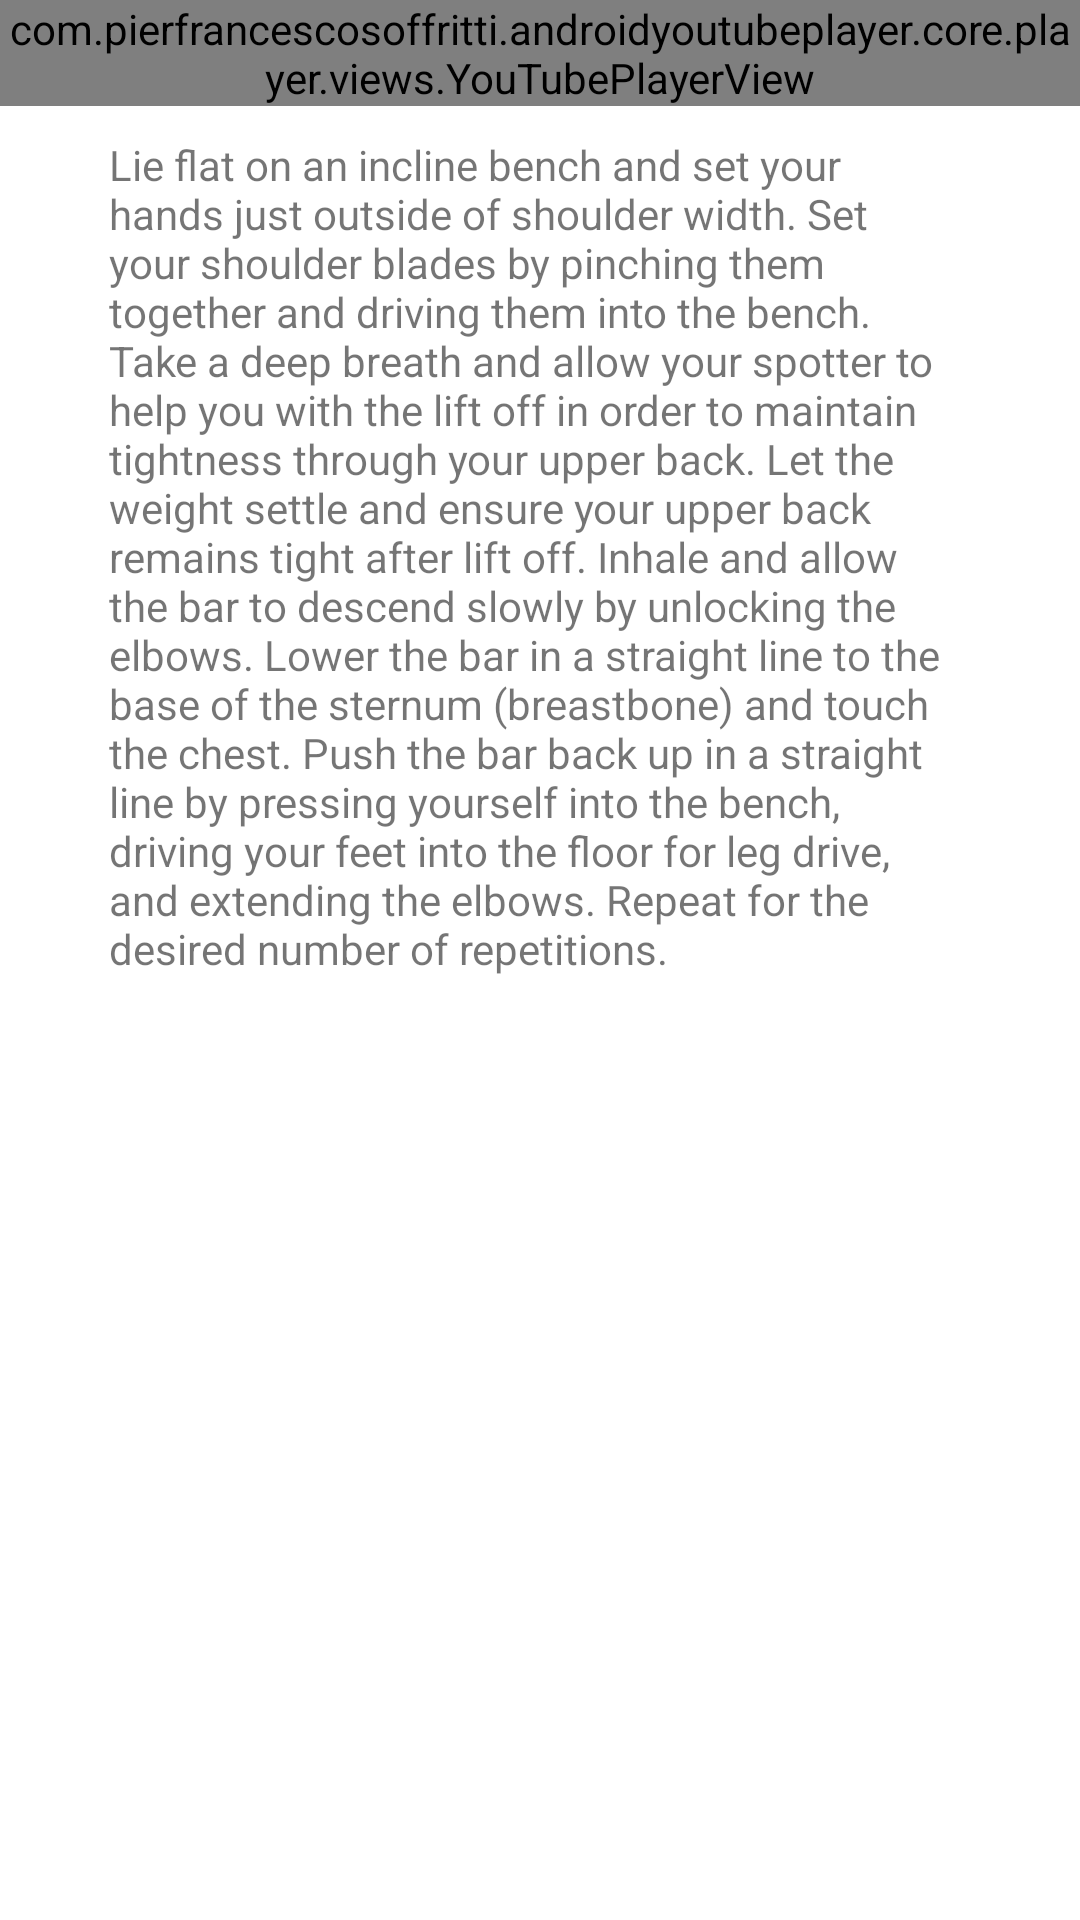

Write the Android layout XML for this screen, with the resource values it uses.
<!-- AndroidManifest.xml: application theme Theme.MuscleMate -->
<!-- res/layout/fragment_incline.xml -->
<?xml version="1.0" encoding="utf-8"?>
<ScrollView android:layout_width="409dp"
    android:layout_height="wrap_content"
    xmlns:tools="http://schemas.android.com/tools"
    tools:layout_editor_absoluteX="1dp"
    tools:layout_editor_absoluteY="111dp"
    android:layout_gravity="center"
    xmlns:android="http://schemas.android.com/apk/res/android">
<androidx.constraintlayout.widget.ConstraintLayout xmlns:android="http://schemas.android.com/apk/res/android"
    xmlns:app="http://schemas.android.com/apk/res-auto"
    xmlns:tools="http://schemas.android.com/tools"
    android:layout_width="match_parent"
    android:layout_height="match_parent">

    <com.pierfrancescosoffritti.androidyoutubeplayer.core.player.views.YouTubePlayerView
        android:id="@+id/youtube_player_view"
        android:layout_width="match_parent"
        android:layout_height="wrap_content"
        android:orientation="vertical"

        app:autoPlay="true"
        app:layout_constraintTop_toTopOf="parent"
        app:videoId="uIzbJX5EVIY" />

    <TextView
        android:id="@+id/incline_desc"
        android:layout_width="280dp"
        android:layout_height="456dp"
        android:layout_marginTop="10dp"
        android:text="@string/incline_desc"
        app:layout_constraintEnd_toEndOf="parent"
        app:layout_constraintHorizontal_bias="0.454"
        app:layout_constraintStart_toStartOf="parent"
        app:layout_constraintTop_toBottomOf="@+id/youtube_player_view" />

</androidx.constraintlayout.widget.ConstraintLayout>
</ScrollView>
<!-- resources referenced by this layout -->
<resources>
  <string name="incline_desc">
  
          Lie flat on an incline bench and set your hands just outside of shoulder width.
  
          Set your shoulder blades by pinching them together and driving them into the bench.
  
          Take a deep breath and allow your spotter to help you with the lift off in order to maintain tightness through your upper back.
  
          Let the weight settle and ensure your upper back remains tight after lift off.
  
          Inhale and allow the bar to descend slowly by unlocking the elbows.
  
          Lower the bar in a straight line to the base of the sternum (breastbone) and touch the chest.
  
          Push the bar back up in a straight line by pressing yourself into the bench, driving your feet into the floor for leg drive, and extending the elbows.
  
          Repeat for the desired number of repetitions.</string>
  <style name="Theme.MuscleMate" parent="Theme.MaterialComponents.DayNight.DarkActionBar">
          
          <item name="colorPrimary">@color/theme_blue</item>
          <item name="colorPrimaryVariant">@color/theme_blue</item>
          <item name="colorOnPrimary">@color/white</item>
          
          <item name="colorSecondary">@color/teal_200</item>
          <item name="colorSecondaryVariant">@color/teal_700</item>
          <item name="colorOnSecondary">@color/black</item>
          
          <item name="android:statusBarColor">?attr/colorPrimaryVariant</item>
          
      </style>
  <color name="theme_blue">#03A9F4</color>
  <color name="white">#FFFFFFFF</color>
  <color name="teal_200">#FF03DAC5</color>
  <color name="teal_700">#FF018786</color>
  <color name="black">#FF000000</color>
</resources>
